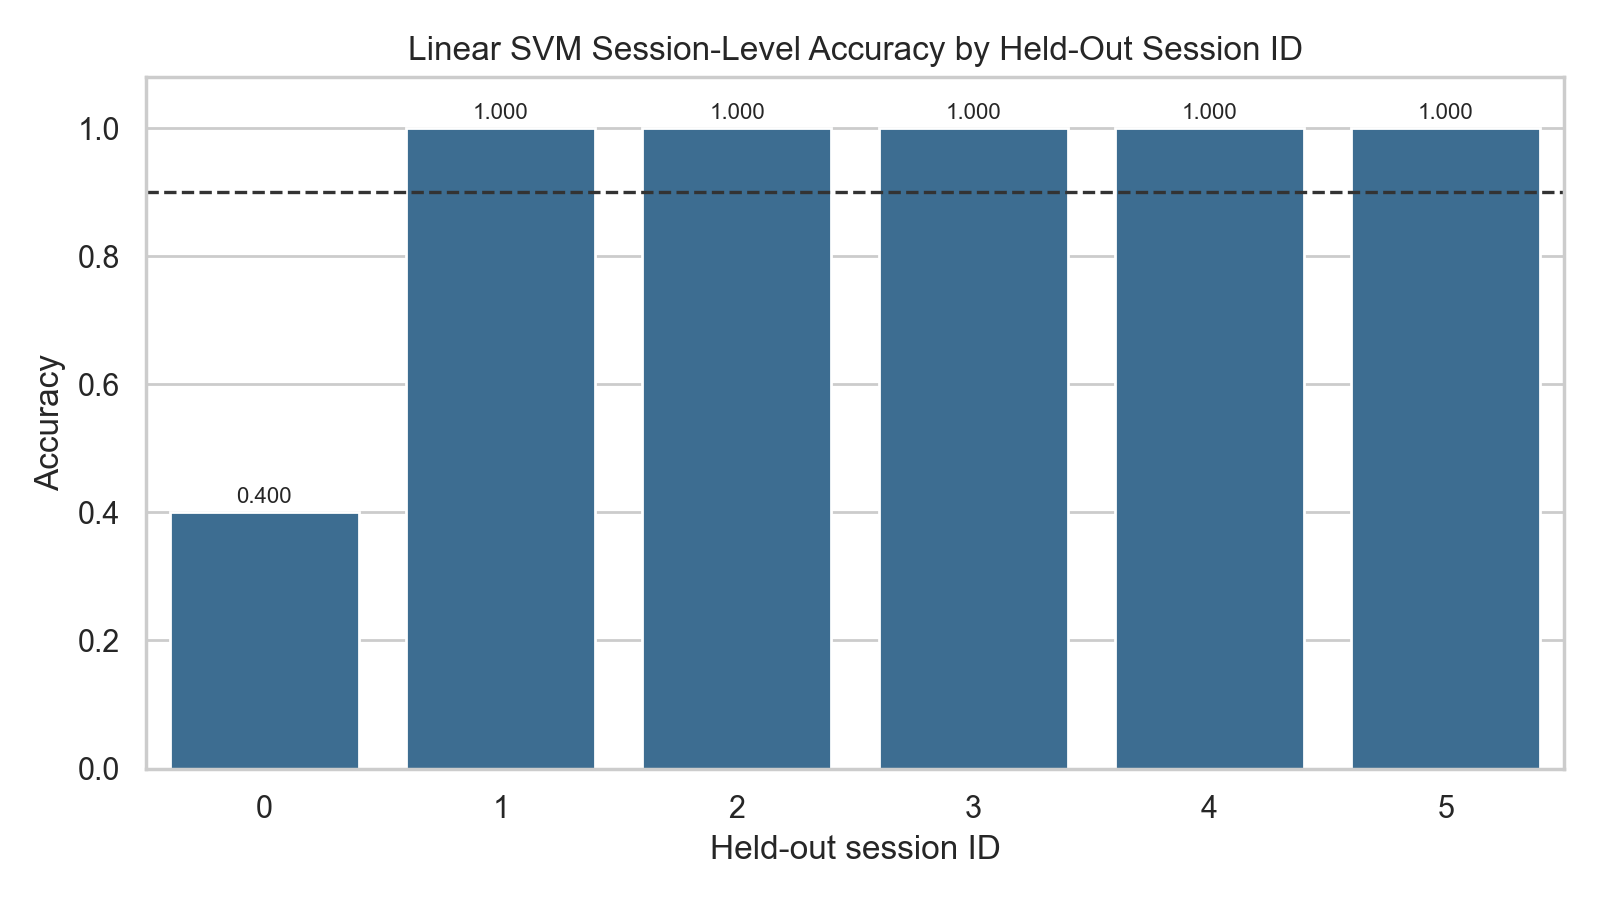

Data behind this chart, as committed beside it:
held_out_session_id, accuracy, macro_f1, correct, total
0, 0.4, 0.28, 2, 5
1, 1.0, 1.0, 5, 5
2, 1.0, 1.0, 5, 5
3, 1.0, 1.0, 5, 5
4, 1.0, 1.0, 5, 5
5, 1.0, 1.0, 5, 5
